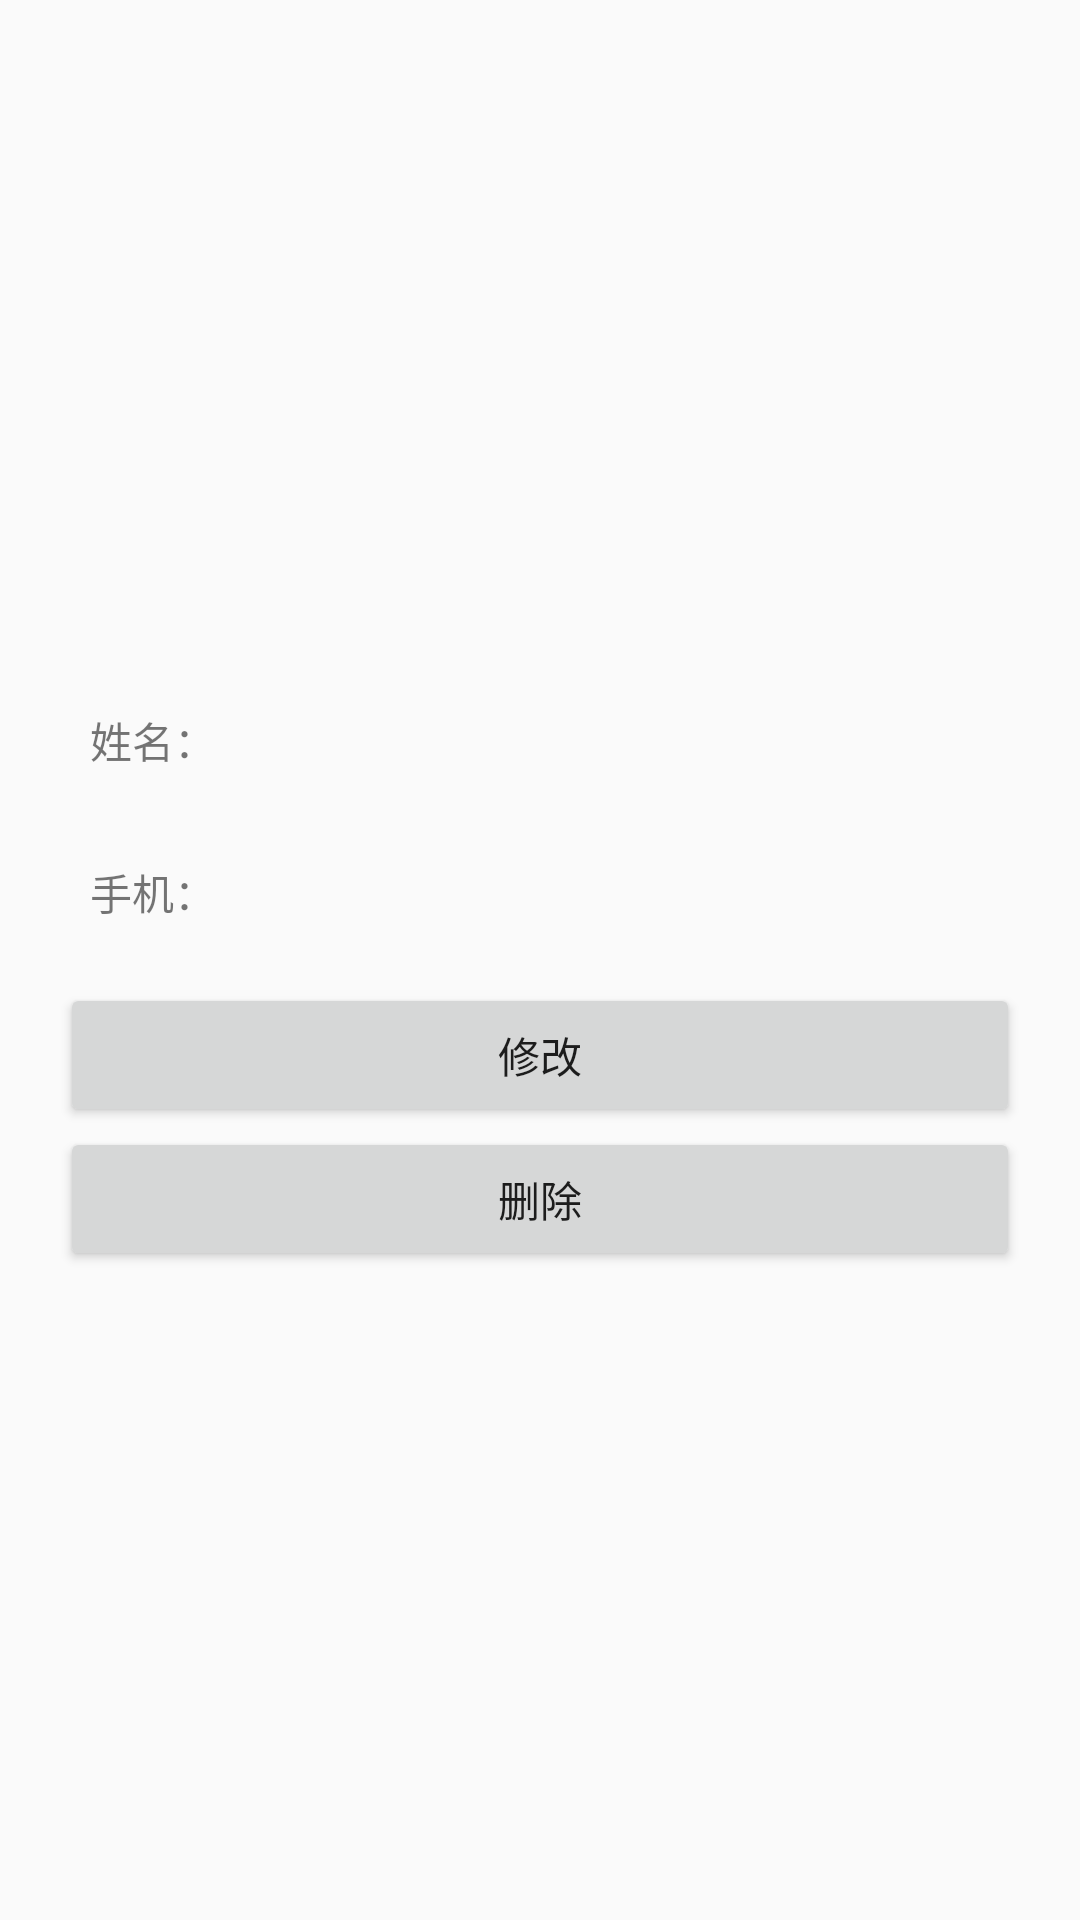

Android layout source for this screen:
<!-- AndroidManifest.xml: application theme Theme.RoomSQLAndroid -->
<!-- res/layout/dialog_edit_info.xml -->
<?xml version="1.0" encoding="utf-8"?>
<RelativeLayout xmlns:android="http://schemas.android.com/apk/res/android"
    android:layout_width="match_parent"
    android:layout_height="wrap_content"
    android:background="@drawable/draw_dialog_shape"
    android:gravity="center"
    android:orientation="vertical"
    android:paddingLeft="20dp"
    android:paddingTop="30dp"
    android:paddingRight="20dp"
    android:paddingBottom="20dp">

    <LinearLayout
        android:id="@+id/update_name_group"
        android:layout_width="match_parent"
        android:layout_height="wrap_content"
        android:gravity="center"
        android:orientation="horizontal">

        <TextView
            android:layout_width="wrap_content"
            android:layout_height="wrap_content"
            android:padding="10dp"
            android:text="姓名："
            android:textSize="14sp" />

        <EditText
            android:id="@+id/update_name_edit"
            android:layout_width="match_parent"
            android:layout_height="match_parent"
            android:background="@drawable/draw_edit_shape"
            android:maxLines="1"
            android:paddingLeft="8dp"
            android:textSize="14sp" />

    </LinearLayout>

    <LinearLayout
        android:id="@+id/update_phone_group"
        android:layout_width="match_parent"
        android:layout_height="wrap_content"
        android:layout_below="@id/update_name_group"
        android:layout_marginTop="10dp"
        android:gravity="center"
        android:orientation="horizontal">

        <TextView
            android:layout_width="wrap_content"
            android:layout_height="wrap_content"
            android:padding="10dp"
            android:text="手机："
            android:textSize="14sp" />

        <EditText
            android:id="@+id/update_phone_edit"
            android:layout_width="match_parent"
            android:layout_height="match_parent"
            android:background="@drawable/draw_edit_shape"
            android:inputType="phone"
            android:maxLines="1"
            android:paddingLeft="8dp"
            android:textSize="14sp" />

    </LinearLayout>

    <Button
        android:id="@+id/update_button"
        android:layout_width="match_parent"
        android:layout_height="wrap_content"
        android:layout_below="@id/update_phone_group"
        android:layout_marginTop="10dp"
        android:text="修改" />

    <Button
        android:id="@+id/delete_button"
        android:layout_width="match_parent"
        android:layout_height="wrap_content"
        android:layout_below="@id/update_button"
        android:text="删除" />
</RelativeLayout>
<!-- resources referenced by this layout -->
<resources>
  <style name="Theme.RoomSQLAndroid" parent="Theme.AppCompat.Light.DarkActionBar">
          
          <item name="colorPrimary">@color/purple_500</item>
          <item name="colorPrimaryDark">@color/purple_700</item>
          <item name="colorAccent">@color/teal_200</item>
          
      </style>
  <!-- not gathered from this repository: default colours our renderer supplied (Android Studio template values) -->
  <color name="purple_500">#FF6200EE</color>
  <color name="purple_700">#FF3700B3</color>
  <color name="teal_200">#FF03DAC5</color>
</resources>
